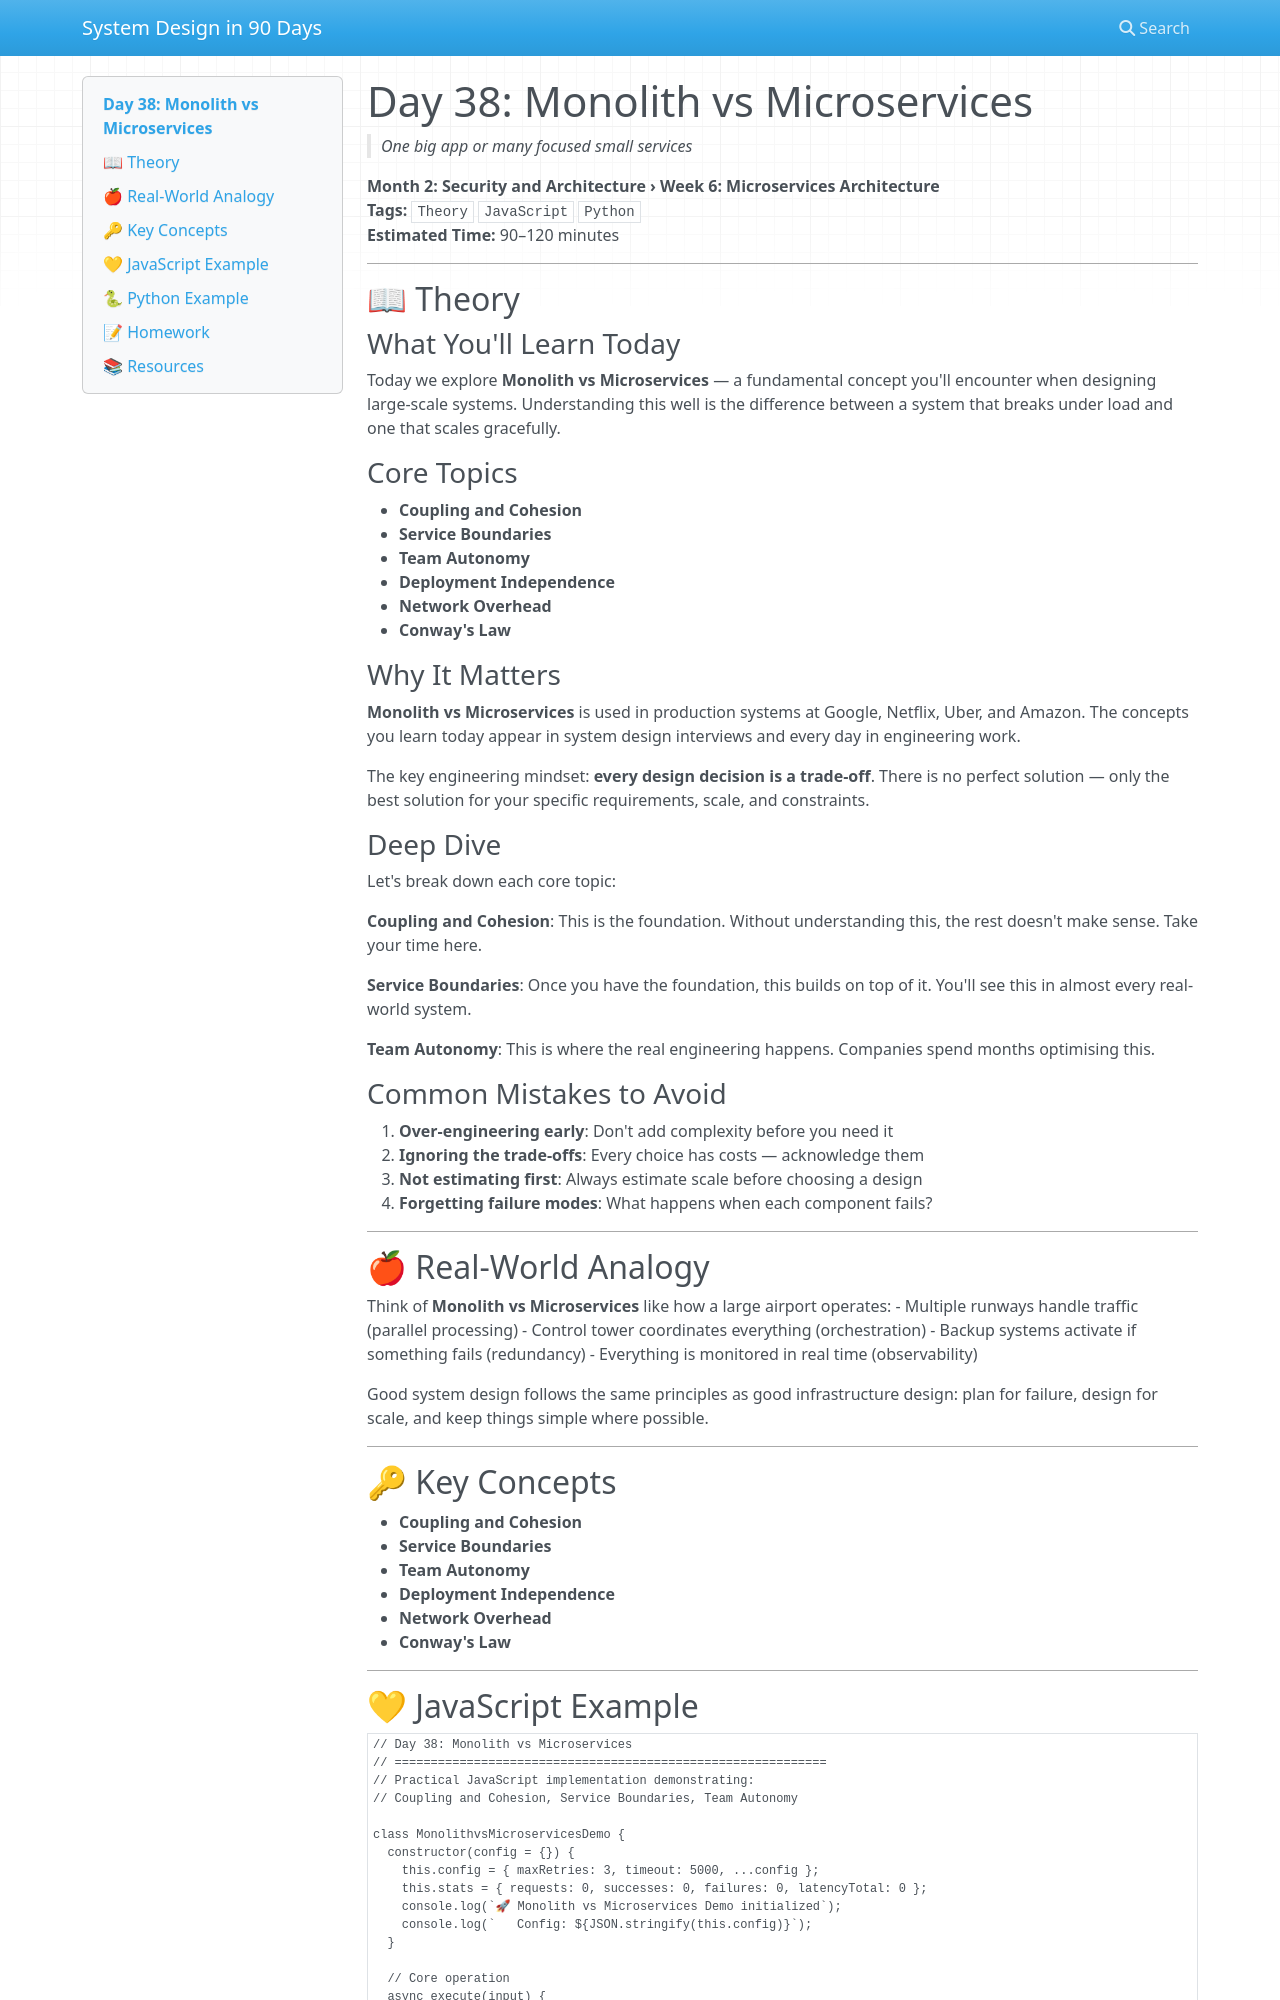

repository: vishnuharish/system_design_101 · page: day_38/index.html · generator: mkdocs

# Day 38: Monolith vs Microservices
> *One big app or many focused small services*

**Month 2: Security and Architecture › Week 6: Microservices Architecture**  
**Tags:** `Theory` `JavaScript` `Python`  
**Estimated Time:** 90–120 minutes

---

## 📖 Theory

### What You'll Learn Today

Today we explore **Monolith vs Microservices** — a fundamental concept you'll encounter when designing large-scale systems. Understanding this well is the difference between a system that breaks under load and one that scales gracefully.

### Core Topics

- **Coupling and Cohesion**
- **Service Boundaries**
- **Team Autonomy**
- **Deployment Independence**
- **Network Overhead**
- **Conway's Law**

### Why It Matters

**Monolith vs Microservices** is used in production systems at Google, Netflix, Uber, and Amazon. The concepts you learn today appear in system design interviews and every day in engineering work.

The key engineering mindset: **every design decision is a trade-off**. There is no perfect solution — only the best solution for your specific requirements, scale, and constraints.

### Deep Dive

Let's break down each core topic:

**Coupling and Cohesion**: This is the foundation. Without understanding this, the rest doesn't make sense. Take your time here.

**Service Boundaries**: Once you have the foundation, this builds on top of it. You'll see this in almost every real-world system.

**Team Autonomy**: This is where the real engineering happens. Companies spend months optimising this.

### Common Mistakes to Avoid

1. **Over-engineering early**: Don't add complexity before you need it
2. **Ignoring the trade-offs**: Every choice has costs — acknowledge them
3. **Not estimating first**: Always estimate scale before choosing a design
4. **Forgetting failure modes**: What happens when each component fails?

---

## 🍎 Real-World Analogy

Think of **Monolith vs Microservices** like how a large airport operates:
- Multiple runways handle traffic (parallel processing)
- Control tower coordinates everything (orchestration)
- Backup systems activate if something fails (redundancy)
- Everything is monitored in real time (observability)

Good system design follows the same principles as good infrastructure design: plan for failure, design for scale, and keep things simple where possible.

---

## 🔑 Key Concepts

- **Coupling and Cohesion**
- **Service Boundaries**
- **Team Autonomy**
- **Deployment Independence**
- **Network Overhead**
- **Conway's Law**

---
